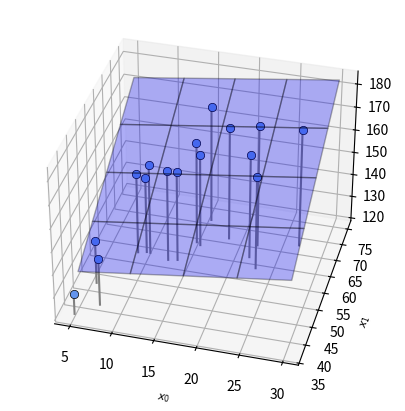

Source code (Python):
import numpy as np
import matplotlib.pyplot as plt
from mpl_toolkits.mplot3d import Axes3D

# X,Tの生成
np.random.seed(seed=1)
X_min = 4
X_max = 30
X_n = 16    #データの個数
X = 5 + 25 * np.random.rand(X_n)    #Xの生成 5~30の間のサイズ16の乱数配列
Prm_c = [170, 108, 0.2] #生成パラメータ
T = Prm_c[0] - Prm_c[1] * np.exp(-Prm_c[2] * X) + 4 * np.random.randn(X_n)

#2次元データ生成
X0 = X
X0_min = 5
X0_max = 30
np.random.seed(seed=1)
X1 = 23 * (T/100)**2 + 2* np.random.randn(X_n)
X1_min = 40
X1_max = 75

#データの表示
def show_data2(ax, x0, x1, t):
    for i in range(len(x0)):
        ax.plot([x0[i],x0[i]],[x1[i], x1[i]], [120, t[i]], color='gray')
    ax.plot(x0, x1, t, 'o', color='cornflowerblue', markeredgecolor='black', markersize=6, markeredgewidth=0.5)
    ax.view_init(elev=35, azim=-75)

#面の表示
def show_plane(ax, w):
    px0 = np.linspace(X0_min, X0_max, 5)
    px1 = np.linspace(X1_min, X1_max, 5)
    px0,px1 = np.meshgrid(px0, px1)
    y = w[0]*px0 +w[1] * px1 +w[2]
    ax.plot_surface(px0, px1, y, rstride=1, cstride=1, alpha=0.3, color='blue', edgecolor='black')

#面のMSE
def mse_plane(x0, x1, t, w):
    y = w[0] * x0 + w[1] * x1 + w[2]
    mse = np.mean((y-t)**2)
    return mse

#解析階
def fit_plane(x0, x1, t):
    c_tx0 = np.mean(t*x0)-np.mean(t)*np.mean(x0)
    c_tx1 = np.mean(t*x1)-np.mean(t)*np.mean(x1)
    c_x0x1 = np.mean(x0*x1)-np.mean(x0)*np.mean(x1)
    v_x0 = np.var(x0)
    v_x1 = np.var(x1)
    w0 = (c_tx1 * c_x0x1 - v_x1 * c_tx0)/(c_x0x1**2 - v_x0 * v_x1)
    w1 = (c_tx0 * c_x0x1 - v_x0 * c_tx1)/(c_x0x1**2 - v_x0 * v_x1)
    w2 = -w0 * np.mean(x0) - w1 * np.mean(x1) + np.mean(t)
    return np.array([w0,w1,w2])

##メイン
plt.figure(figsize=(6,5))
ax=plt.subplot(1,1,1,projection='3d')
W=fit_plane(X0,X1,T)
print("w0 = {0:.1f}, w1={1:.1f}, w2={2:.1f}".format(W[0],W[1],W[2]))
ax.set_xlabel('$x_0$', fontsize=8)
ax.set_ylabel('$x_1$', fontsize=8)
show_plane(ax, W)
show_data2(ax, X0, X1, T)
mse=mse_plane(X0, X1, T, W)
print("SD={0:.2f} cm".format(np.sqrt(mse)))
plt.show()
